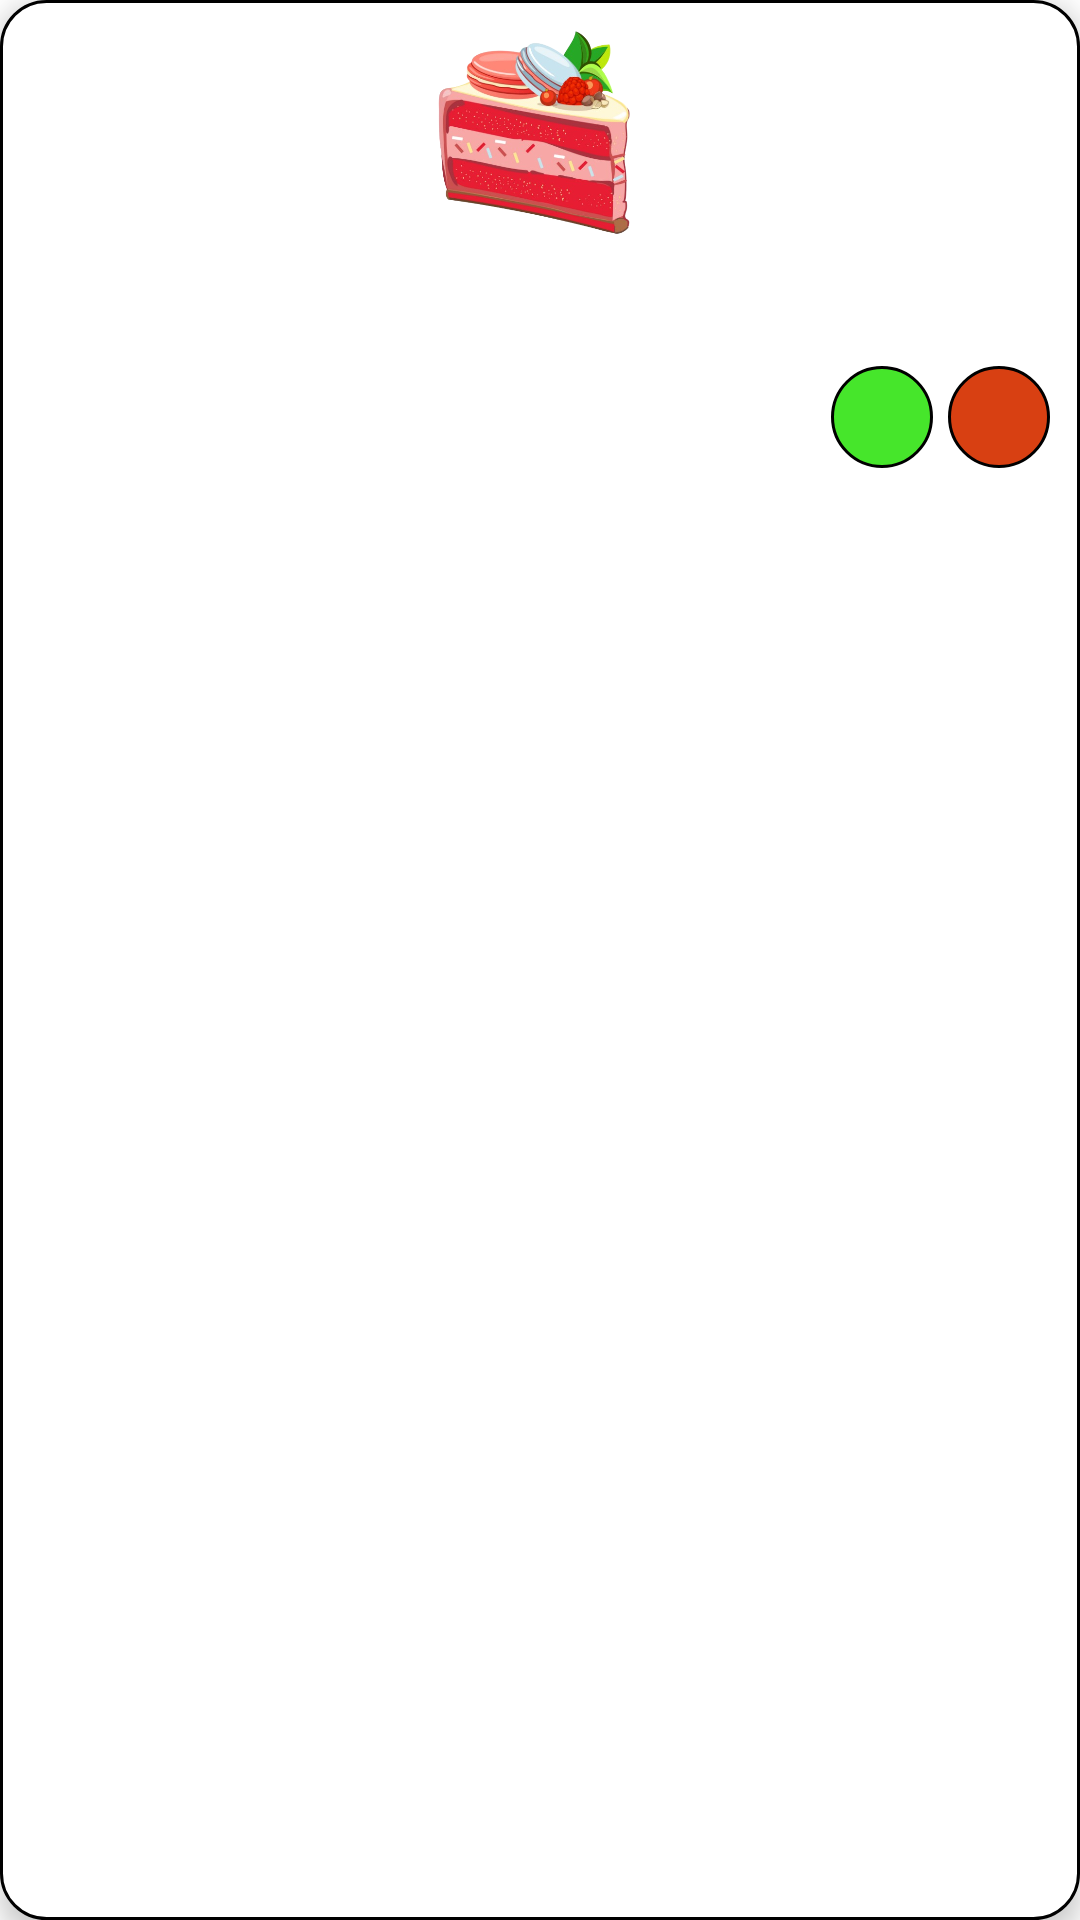

Layout XML and referenced resources for this Android screen:
<!-- AndroidManifest.xml: application theme Theme.MasterChef_App -->
<!-- res/layout/edit_category_view_holder.xml -->
<?xml version="1.0" encoding="utf-8"?>
<LinearLayout xmlns:android="http://schemas.android.com/apk/res/android"
    android:layout_width="wrap_content"
    android:layout_height="wrap_content"
    android:layout_margin="8dp"
    android:elevation="5dp"
    android:orientation="vertical"
    android:padding="5dp"
    android:background="@drawable/category_backround"
    >

    <ImageView
        android:id="@+id/edit_category_pic"
        android:layout_width="87dp"
        android:layout_height="81dp"
android:layout_gravity="center_horizontal"
        android:src="@drawable/patesry" />
    <TextView
        android:id="@+id/edit_category_title"
        android:layout_width="wrap_content"
        android:layout_height="wrap_content"
        android:layout_marginTop="5dp"

        android:layout_gravity="center_horizontal"

        android:fontFamily="serif"
        android:textColor="@color/black"
        android:textSize="20sp" />
<RelativeLayout
    android:layout_width="match_parent"
    android:layout_height="wrap_content"
    android:layout_below="@+id/edit_category_title"
    android:layout_marginTop="5dp"

    >
    <ImageButton
        android:id="@+id/delete_editCategory_btn"
        android:layout_width="34dp"
        android:layout_height="34dp"
        android:layout_alignParentRight="true"
        android:layout_marginEnd="5dp"
        android:layout_marginRight="8dp"
        android:background="@drawable/btns_backround"
        android:src="@drawable/white_delete_icon" />

    <ImageButton
        android:id="@+id/update_editcategory_btn"
        android:layout_width="34dp"
        android:layout_height="34dp"
        android:layout_marginEnd="5dp"
        android:layout_marginRight="8dp"
        android:background="@drawable/green_btns_backround"
        android:layout_toLeftOf="@+id/delete_editCategory_btn"
        android:src="@drawable/white_update_icon" />

</RelativeLayout>

</LinearLayout>
<!-- resources referenced by this layout -->
<resources>
  <color name="black">#FF000000</color>
  <!-- drawable btns_backround (drawable) -->
  <?xml version="1.0" encoding="utf-8"?>
  <selector xmlns:android="http://schemas.android.com/apk/res/android">
      <item >
          <shape  android:shape="rectangle">
              <solid
                  android:color="@color/red"/>
              <corners android:radius="50dp"/>
              <stroke
                  android:color="@color/black"
                  android:width="1dp"/>
          </shape>
  
      </item>
  </selector>
  <!-- drawable category_backround (drawable) -->
  <?xml version="1.0" encoding="utf-8"?>
  <selector xmlns:android="http://schemas.android.com/apk/res/android">
      <item >
          <shape  android:shape="rectangle">
              <solid
                  android:color="@color/white"/>
              <corners android:radius="15dp"/>
              <stroke
                  android:color="@color/black"
                  android:width="1dp"/>
          </shape>
  
      </item>
  </selector>
  <!-- drawable green_btns_backround (drawable) -->
  <?xml version="1.0" encoding="utf-8"?>
  <selector xmlns:android="http://schemas.android.com/apk/res/android">
      <item >
          <shape  android:shape="rectangle">
              <solid
                  android:color="@color/green"/>
              <corners android:radius="50dp"/>
              <stroke
                  android:color="@color/black"
                  android:width="1dp"/>
          </shape>
  
      </item>
  </selector>
  <!-- drawable patesry: png bitmap (drawable, 246215 bytes) -->
  <style name="Theme.MasterChef_App" parent="Base.Theme.MasterChef_App" />
  <color name="red">#D84012</color>
  <color name="white">#FFFFFFFF</color>
  <color name="green">#46E62B</color>
  <style name="Base.Theme.MasterChef_App" parent="Theme.MaterialComponents.Light.NoActionBar">
          
          
          <item name="colorPrimaryDark">@color/orange</item>
          <item name="colorSecondary">@color/red</item>
          <item name="colorOnSecondary">@color/white</item>
      </style>
  <color name="orange">#FCCE0B</color>
</resources>
